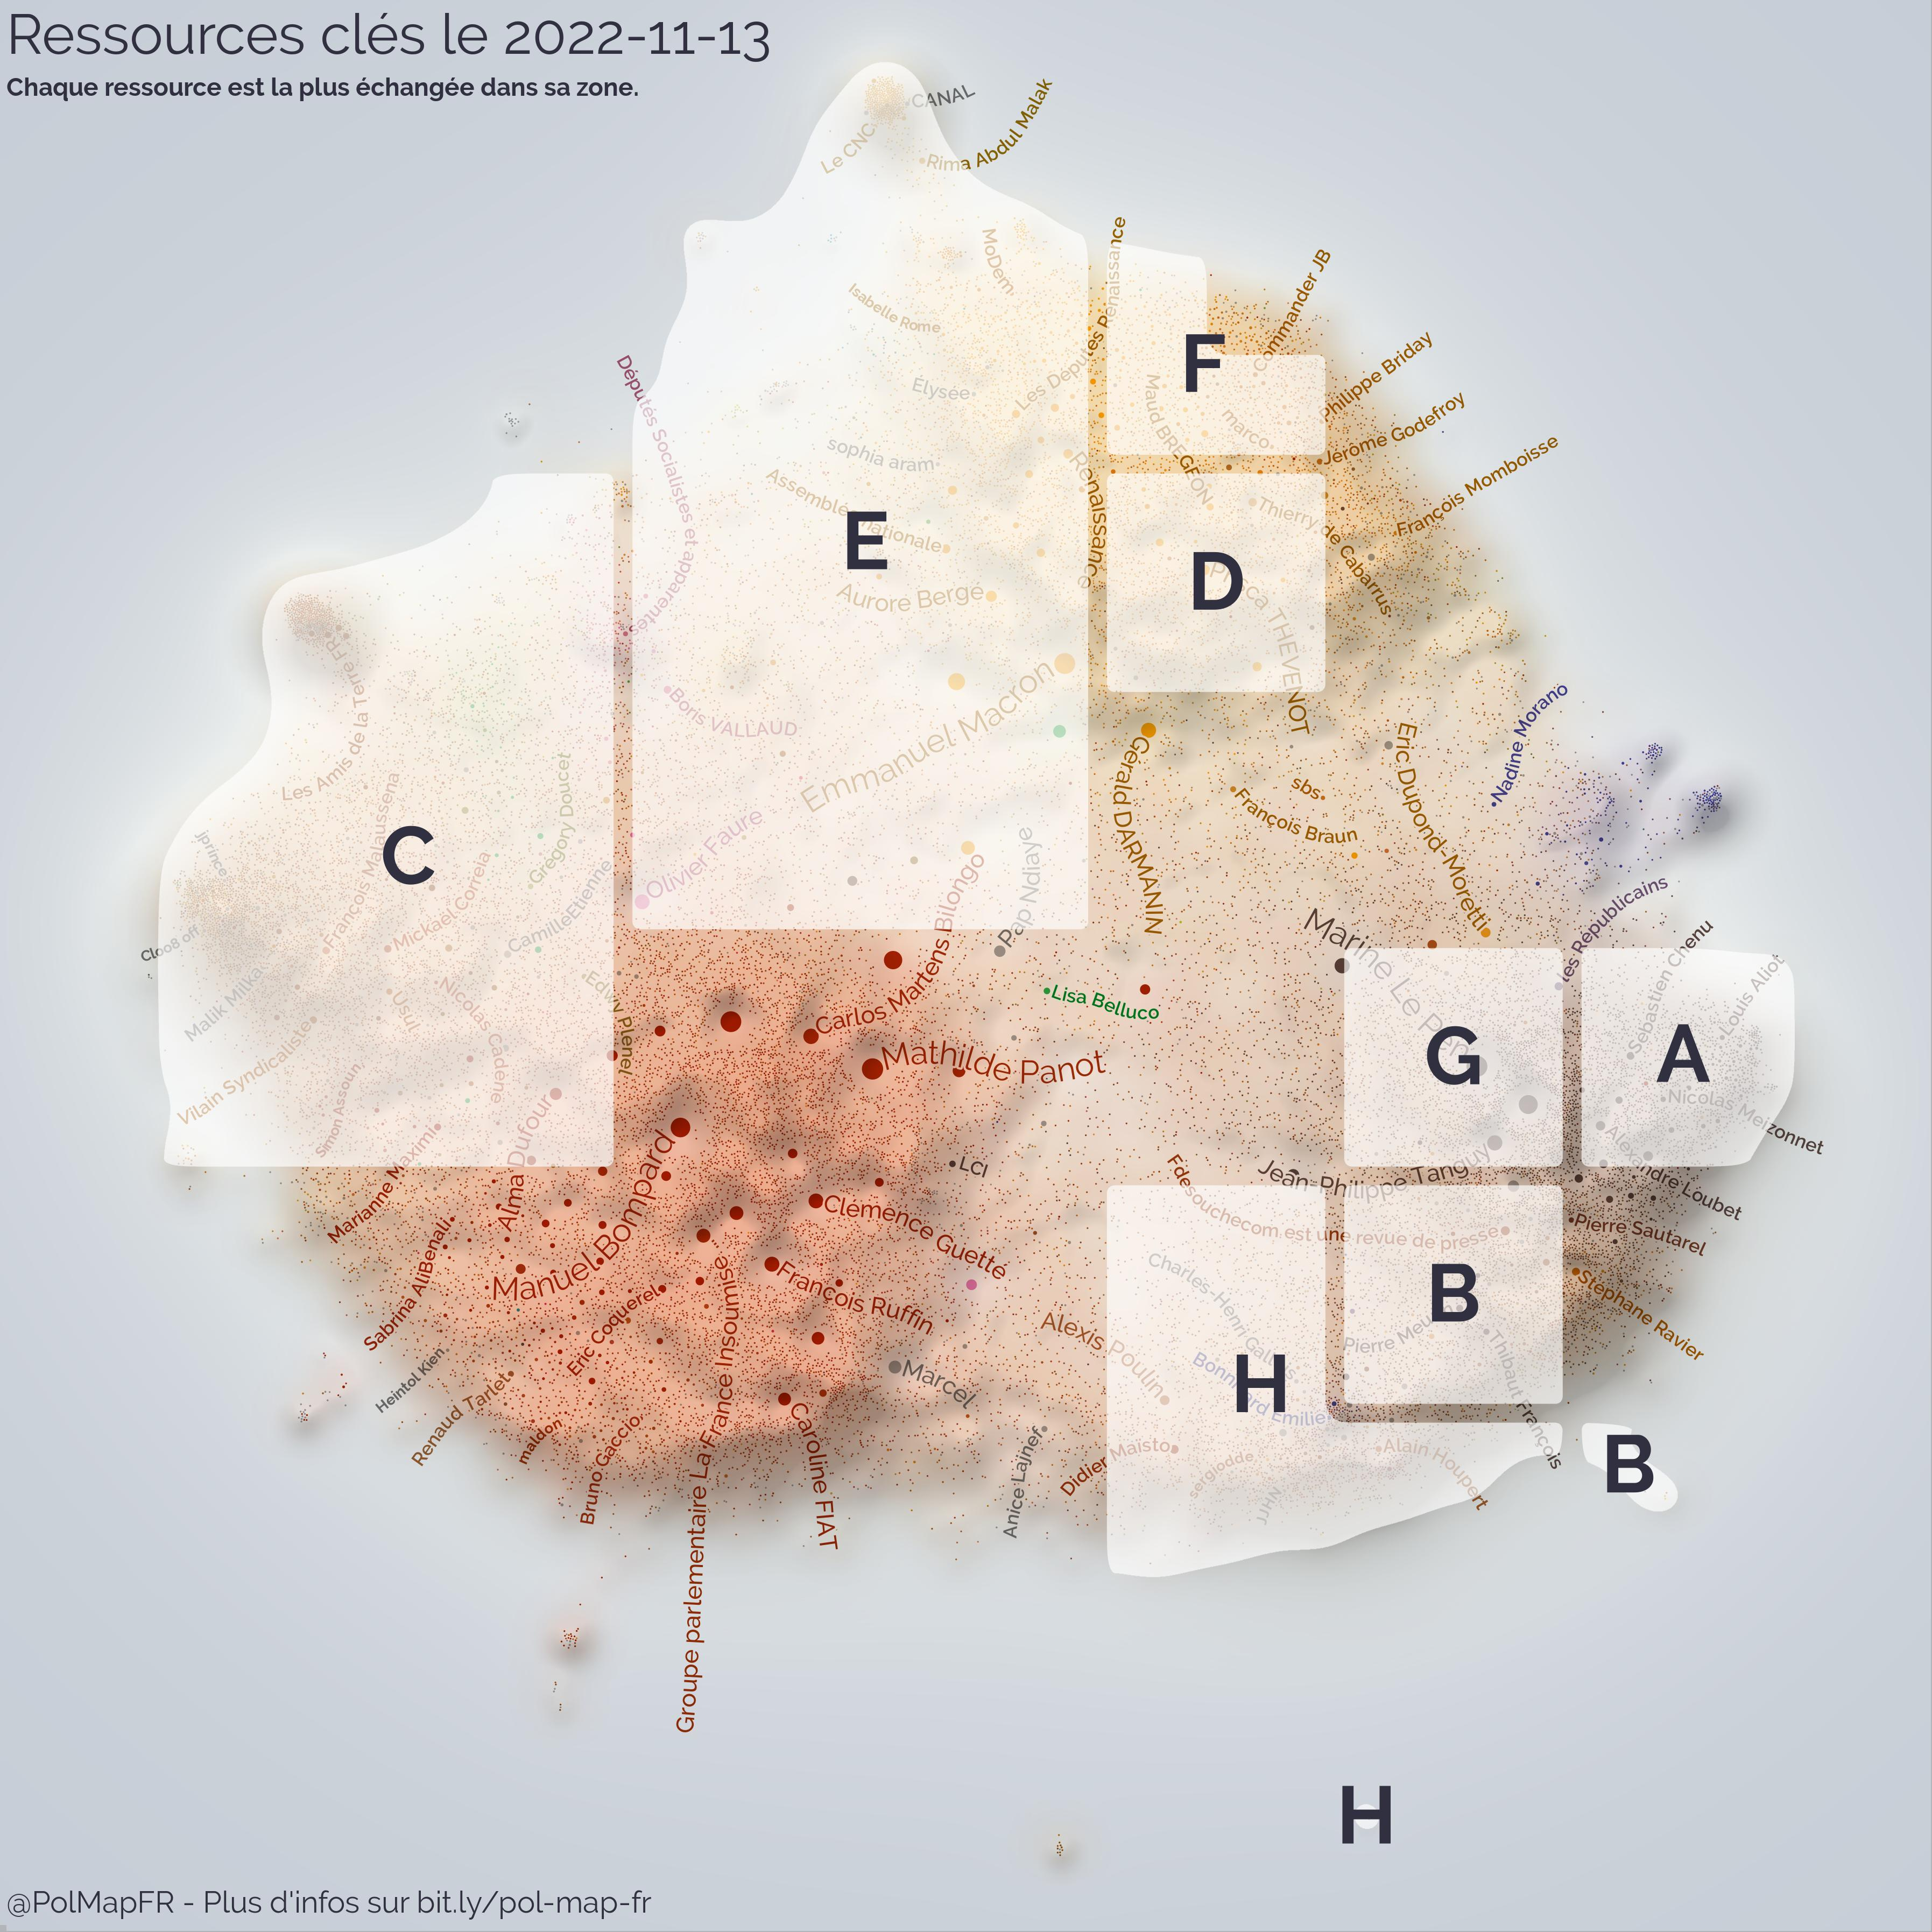

The file beside this chart, header and first rows:
rank, id, type, url, broadcast_by_mps, bcing_mps_group
A, 20minutes.fr/societe/4009705-20221113-re…, url, https://20minutes.fr/societe/4009705-202…, 2, {"RN":2}
B, 1591496418593751041, tweet, https://twitter.com/le_Parisien/status/1…, 2, {"RN":2}
C, 1591518802260463617, tweet, https://twitter.com/ECiotti/status/15915…, 3, {"LR":1,"ECO":1,"SOC":1}
D, twitter.com/MohamadParis20/status/159176…, url, https://twitter.com/MohamadParis20/statu…, 2, {"HOR":1,"REN":1}
E, youtube.com/watch?v=Z6T_58TsZ1M, url, https://youtube.com/watch?v=Z6T_58TsZ1M, 20, {"REN":19,"MODEM":1}
F, 1591755317855285252, tweet, https://twitter.com/AlexQuiec/status/159…, 5, {"REN":4,"MODEM":1}
G, 1591764593915097088, tweet, https://twitter.com/ljacobelli/status/15…, 3, {"RN":3}
H, 1591174790756212736, tweet, https://twitter.com/BFMTV/status/1591174…, 2, {"REN":1,"NI":1}
